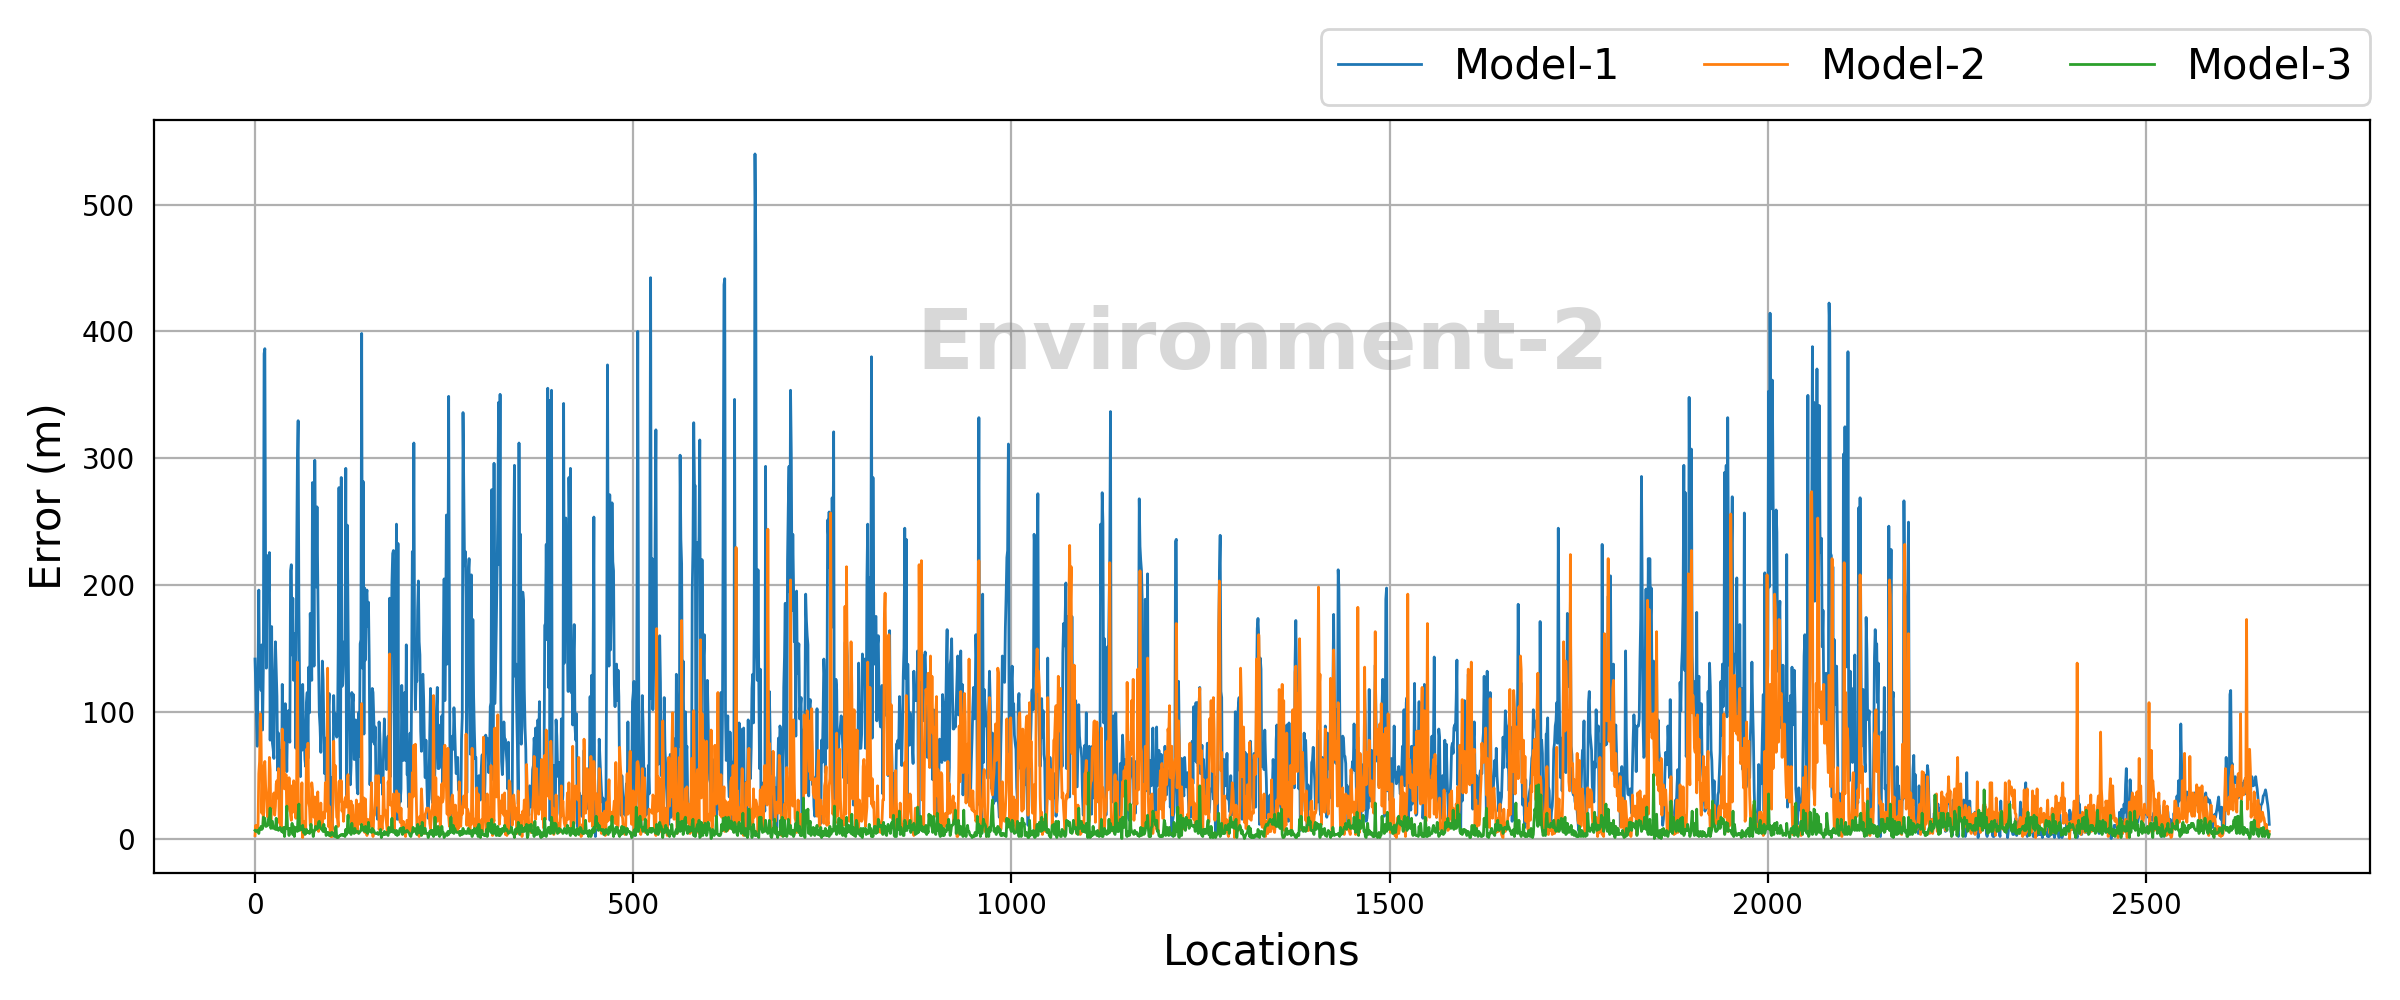

Values plotted in this chart, from the file beside it:
L3Err, L5Err, L9Err
141.6, 2.4, 6.4
119.2, 10.4, 5.6
92.8, 6.4, 5.6
72.8, 7.2, 6.4
132.8, 10.4, 6.4
196.0, 51.2, 4.0
120.0, 60.8, 8.0
143.2, 98.4, 7.2
116.8, 81.6, 9.6
152.8, 20.0, 7.2
85.6, 50.4, 8.0
134.4, 11.2, 16.8
382.4, 57.6, 14.4
386.4, 60.8, 16.0
201.6, 41.6, 9.6
134.4, 32.8, 9.6
223.2, 20.8, 10.4
196.0, 16.8, 10.4
194.4, 27.2, 16.0
225.6, 64.0, 15.2
77.6, 54.4, 24.0
154.4, 12.8, 8.0
167.2, 28.8, 13.6
75.2, 25.6, 13.6
70.4, 24.8, 8.0
63.2, 36.0, 8.8
131.2, 18.4, 8.8
155.2, 25.6, 7.2
134.4, 43.2, 16.0
112.0, 45.6, 7.2
53.6, 32.0, 8.0
83.2, 55.2, 6.4
60.8, 12.8, 8.0
69.6, 12.0, 8.8
32.0, 9.6, 8.0
22.4, 8.8, 5.6
121.6, 86.4, 6.4
80.0, 56.0, 4.8
62.4, 76.0, 8.8
86.4, 39.2, 1.6
106.4, 40.8, 8.8
89.6, 50.4, 8.0
52.8, 20.8, 25.6
92.8, 24.0, 8.0
100.8, 24.8, 8.0
87.2, 48.0, 2.4
76.0, 29.6, 8.0
211.2, 18.4, 6.4
216.0, 14.4, 5.6
144.8, 41.6, 12.0
189.6, 20.8, 3.2
124.8, 45.6, 9.6
141.6, 43.2, 1.6
161.6, 32.0, 8.0
71.2, 16.0, 8.8
219.2, 41.6, 8.0
294.4, 139.2, 5.6
329.6, 41.6, 20.0
181.6, 8.8, 27.2
119.2, 18.4, 6.4
... 2,604 more rows
